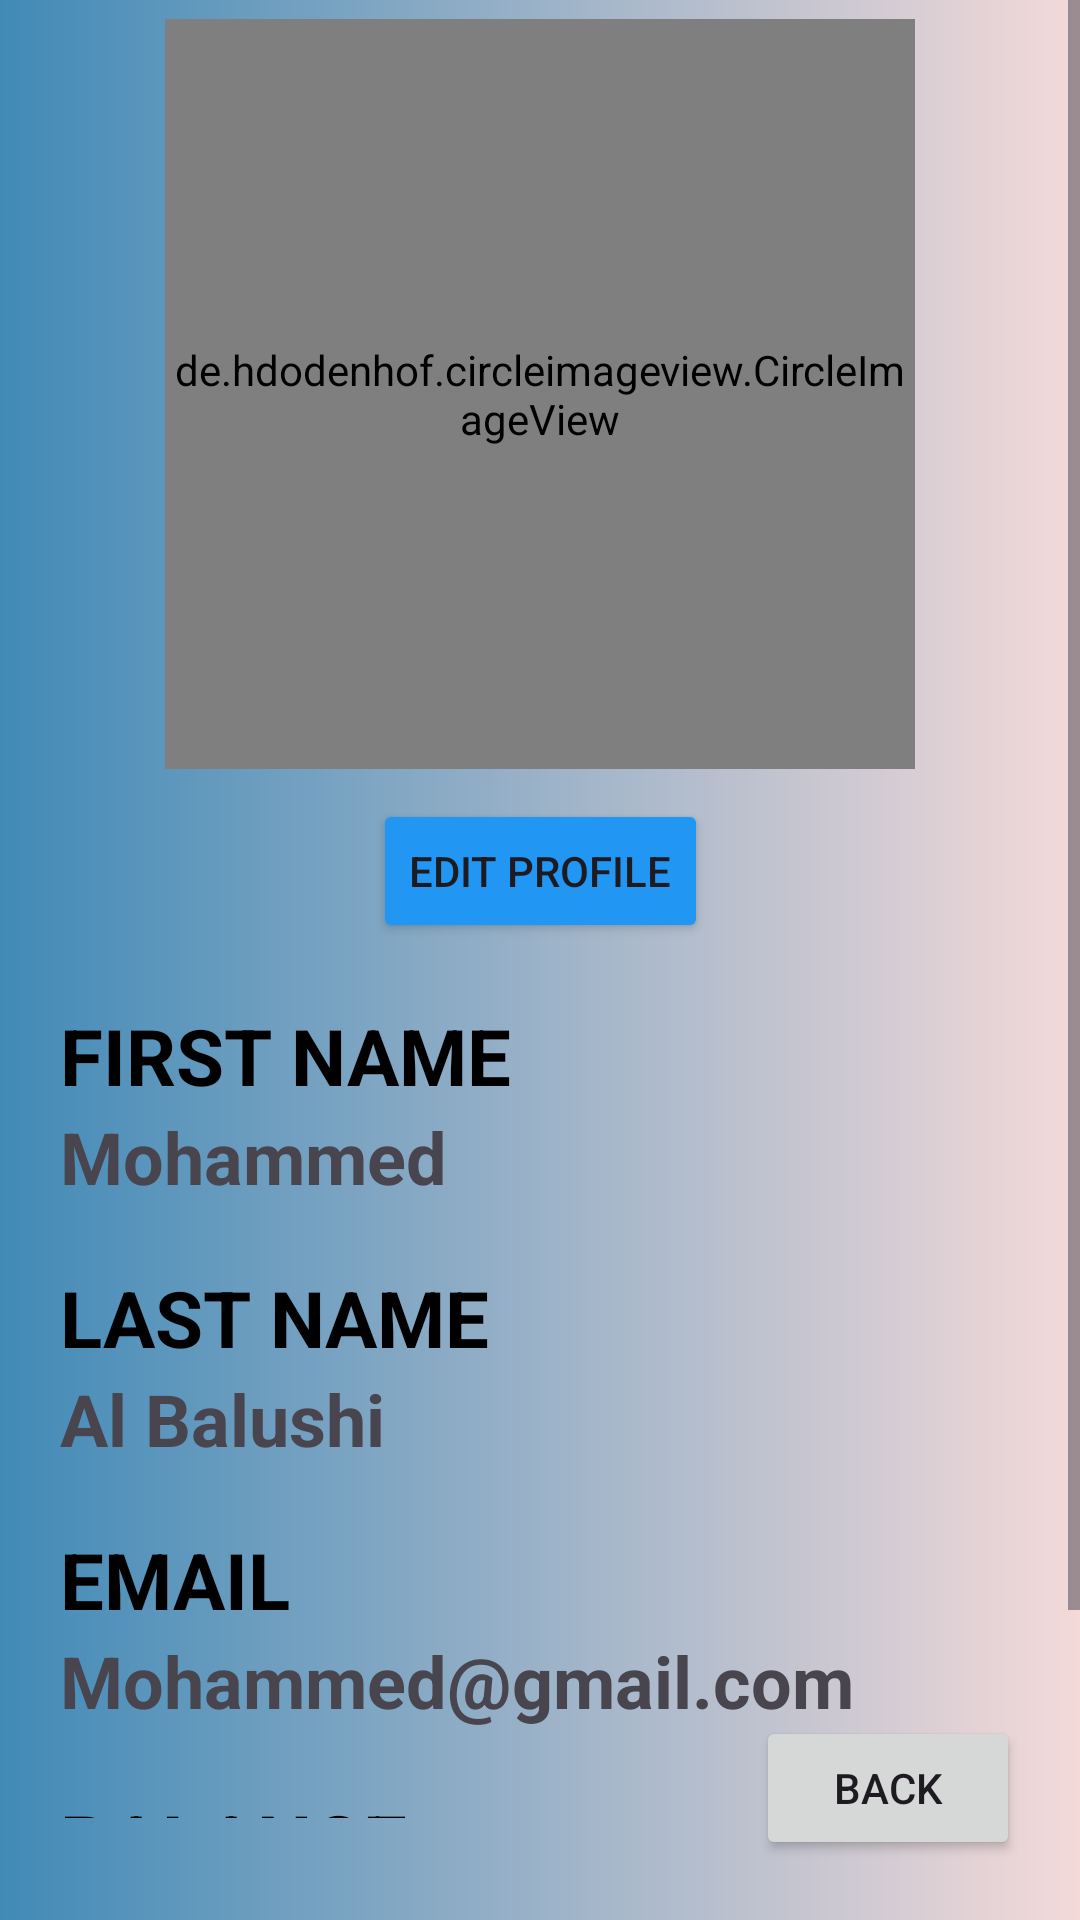

Android layout source for this screen:
<!-- AndroidManifest.xml: application theme Theme.MyElectronics -->
<!-- res/layout/fragment_profile.xml -->
<?xml version="1.0" encoding="utf-8"?>
<FrameLayout xmlns:android="http://schemas.android.com/apk/res/android"
    xmlns:app="http://schemas.android.com/apk/res-auto"
    xmlns:tools="http://schemas.android.com/tools"
    android:layout_width="match_parent"
    android:layout_height="match_parent"
    android:backgroundTint="#000000"
    tools:context=".fragments.ProfileFragment">

    <androidx.constraintlayout.widget.ConstraintLayout
        android:layout_width="match_parent"
        android:layout_height="match_parent"
        android:background="@drawable/change_alpha">

        <ScrollView
            android:layout_width="match_parent"
            android:layout_height="wrap_content"
            app:layout_constraintBottom_toTopOf="@id/ProfileBackButton"
            app:layout_constraintEnd_toEndOf="parent"
            app:layout_constraintStart_toStartOf="parent"
            app:layout_constraintTop_toTopOf="parent">

            <androidx.constraintlayout.widget.ConstraintLayout
                android:layout_width="match_parent"
                android:layout_height="match_parent"
                android:padding="20dp">

                <de.hdodenhof.circleimageview.CircleImageView
                    android:id="@+id/ProfileImageView"
                    android:layout_width="250dp"
                    android:layout_height="250dp"
                    android:layout_marginTop="20dp"
                    android:src="@drawable/profile_image"
                    app:layout_constraintEnd_toEndOf="parent"
                    app:layout_constraintHorizontal_bias="0.5"
                    app:layout_constraintStart_toStartOf="parent"
                    app:layout_constraintTop_toTopOf="parent" />

                <Button
                    android:id="@+id/EditProfileButton"
                    android:layout_width="wrap_content"
                    android:layout_height="wrap_content"
                    android:layout_marginTop="10dp"
                    android:backgroundTint="#2196F3"
                    android:text="Edit Profile"
                    app:layout_constraintEnd_toEndOf="parent"
                    app:layout_constraintHorizontal_bias="0.5"
                    app:layout_constraintStart_toStartOf="parent"
                    app:layout_constraintTop_toBottomOf="@+id/ProfileImageView" />

                <TextView
                    android:id="@+id/FirstNameTextView"
                    android:layout_width="match_parent"
                    android:layout_height="wrap_content"
                    android:layout_marginTop="20dp"
                    android:text="FIRST NAME"
                    android:textColor="@color/black"
                    android:textSize="26sp"
                    android:textStyle="bold"
                    app:layout_constraintEnd_toEndOf="parent"
                    app:layout_constraintStart_toStartOf="parent"
                    app:layout_constraintTop_toBottomOf="@+id/EditProfileButton" />

                <TextView
                    android:id="@+id/UserFirstNameTextView"
                    android:layout_width="match_parent"
                    android:layout_height="wrap_content"
                    android:text="Mohammed"
                    android:textSize="24sp"
                    android:textStyle="bold"
                    app:layout_constraintEnd_toEndOf="parent"
                    app:layout_constraintStart_toStartOf="parent"
                    app:layout_constraintTop_toBottomOf="@+id/FirstNameTextView" />

                <TextView
                    android:id="@+id/LastNameTextView"
                    android:layout_width="match_parent"
                    android:layout_height="wrap_content"
                    android:layout_marginTop="20dp"

                    android:text="LAST NAME"
                    android:textColor="@color/black"
                    android:textSize="26sp"
                    android:textStyle="bold"
                    app:layout_constraintEnd_toEndOf="parent"
                    app:layout_constraintStart_toStartOf="parent"
                    app:layout_constraintTop_toBottomOf="@+id/UserFirstNameTextView" />

                <TextView
                    android:id="@+id/UserLastNameTextView"
                    android:layout_width="match_parent"
                    android:layout_height="wrap_content"
                    android:text="Al Balushi"
                    android:textSize="24sp"
                    android:textStyle="bold"
                    app:layout_constraintEnd_toEndOf="parent"
                    app:layout_constraintStart_toStartOf="parent"
                    app:layout_constraintTop_toBottomOf="@+id/LastNameTextView" />

                <TextView
                    android:id="@+id/EmailTextView"
                    android:layout_width="match_parent"
                    android:layout_height="wrap_content"
                    android:layout_marginTop="20dp"

                    android:text="EMAIL"
                    android:textColor="@color/black"
                    android:textSize="26sp"
                    android:textStyle="bold"
                    app:layout_constraintEnd_toEndOf="parent"
                    app:layout_constraintStart_toStartOf="parent"
                    app:layout_constraintTop_toBottomOf="@+id/UserLastNameTextView" />

                <TextView
                    android:id="@+id/UserEmailTextView"
                    android:layout_width="match_parent"
                    android:layout_height="wrap_content"
                    android:text="Mohammed@gmail.com"
                    android:textSize="24sp"
                    android:textStyle="bold"
                    app:layout_constraintEnd_toEndOf="parent"
                    app:layout_constraintStart_toStartOf="parent"
                    app:layout_constraintTop_toBottomOf="@+id/EmailTextView" />

                <TextView
                    android:id="@+id/BalanceTextView"
                    android:layout_width="match_parent"
                    android:layout_height="wrap_content"
                    android:layout_marginTop="20dp"

                    android:text="BALANCE"
                    android:textColor="@color/black"
                    android:textSize="26sp"
                    android:textStyle="bold"
                    app:layout_constraintEnd_toEndOf="parent"
                    app:layout_constraintStart_toStartOf="parent"
                    app:layout_constraintTop_toBottomOf="@+id/UserEmailTextView" />

                <TextView
                    android:id="@+id/UserBalanceTextView"
                    android:layout_width="match_parent"
                    android:layout_height="wrap_content"
                    android:text="1000 OMR"
                    android:textSize="24sp"
                    android:textStyle="bold"
                    app:layout_constraintEnd_toEndOf="parent"
                    app:layout_constraintStart_toStartOf="parent"
                    app:layout_constraintTop_toBottomOf="@+id/BalanceTextView" />
            </androidx.constraintlayout.widget.ConstraintLayout>
        </ScrollView>

        <Button
            android:id="@+id/ProfileBackButton"
            android:layout_width="wrap_content"
            android:layout_height="wrap_content"
            android:layout_marginEnd="20dp"
            android:layout_marginBottom="20dp"
            android:text="Back"
            app:layout_constraintBottom_toBottomOf="parent"
            app:layout_constraintEnd_toEndOf="parent" />

    </androidx.constraintlayout.widget.ConstraintLayout>

</FrameLayout>
<!-- resources referenced by this layout -->
<resources>
  <!-- drawable change_alpha (drawable) -->
  <?xml version="1.0" encoding="utf-8"?>
  <shape xmlns:android="http://schemas.android.com/apk/res/android"
      android:shape="rectangle">
      <gradient
          android:angle="180"
          android:endColor="#418AB7"
          android:startColor="#F4DAD9" />
      <alpha android:alpha="0.5" />
  </shape>
  <style name="Theme.MyElectronics" parent="Base.Theme.MyElectronics" />
  <style name="Base.Theme.MyElectronics" parent="Theme.Material3.DayNight.NoActionBar">
          
          
      </style>
  <!-- not gathered from this repository: default colours our renderer supplied (Android Studio template values) -->
  <color name="black">#FF000000</color>
</resources>
